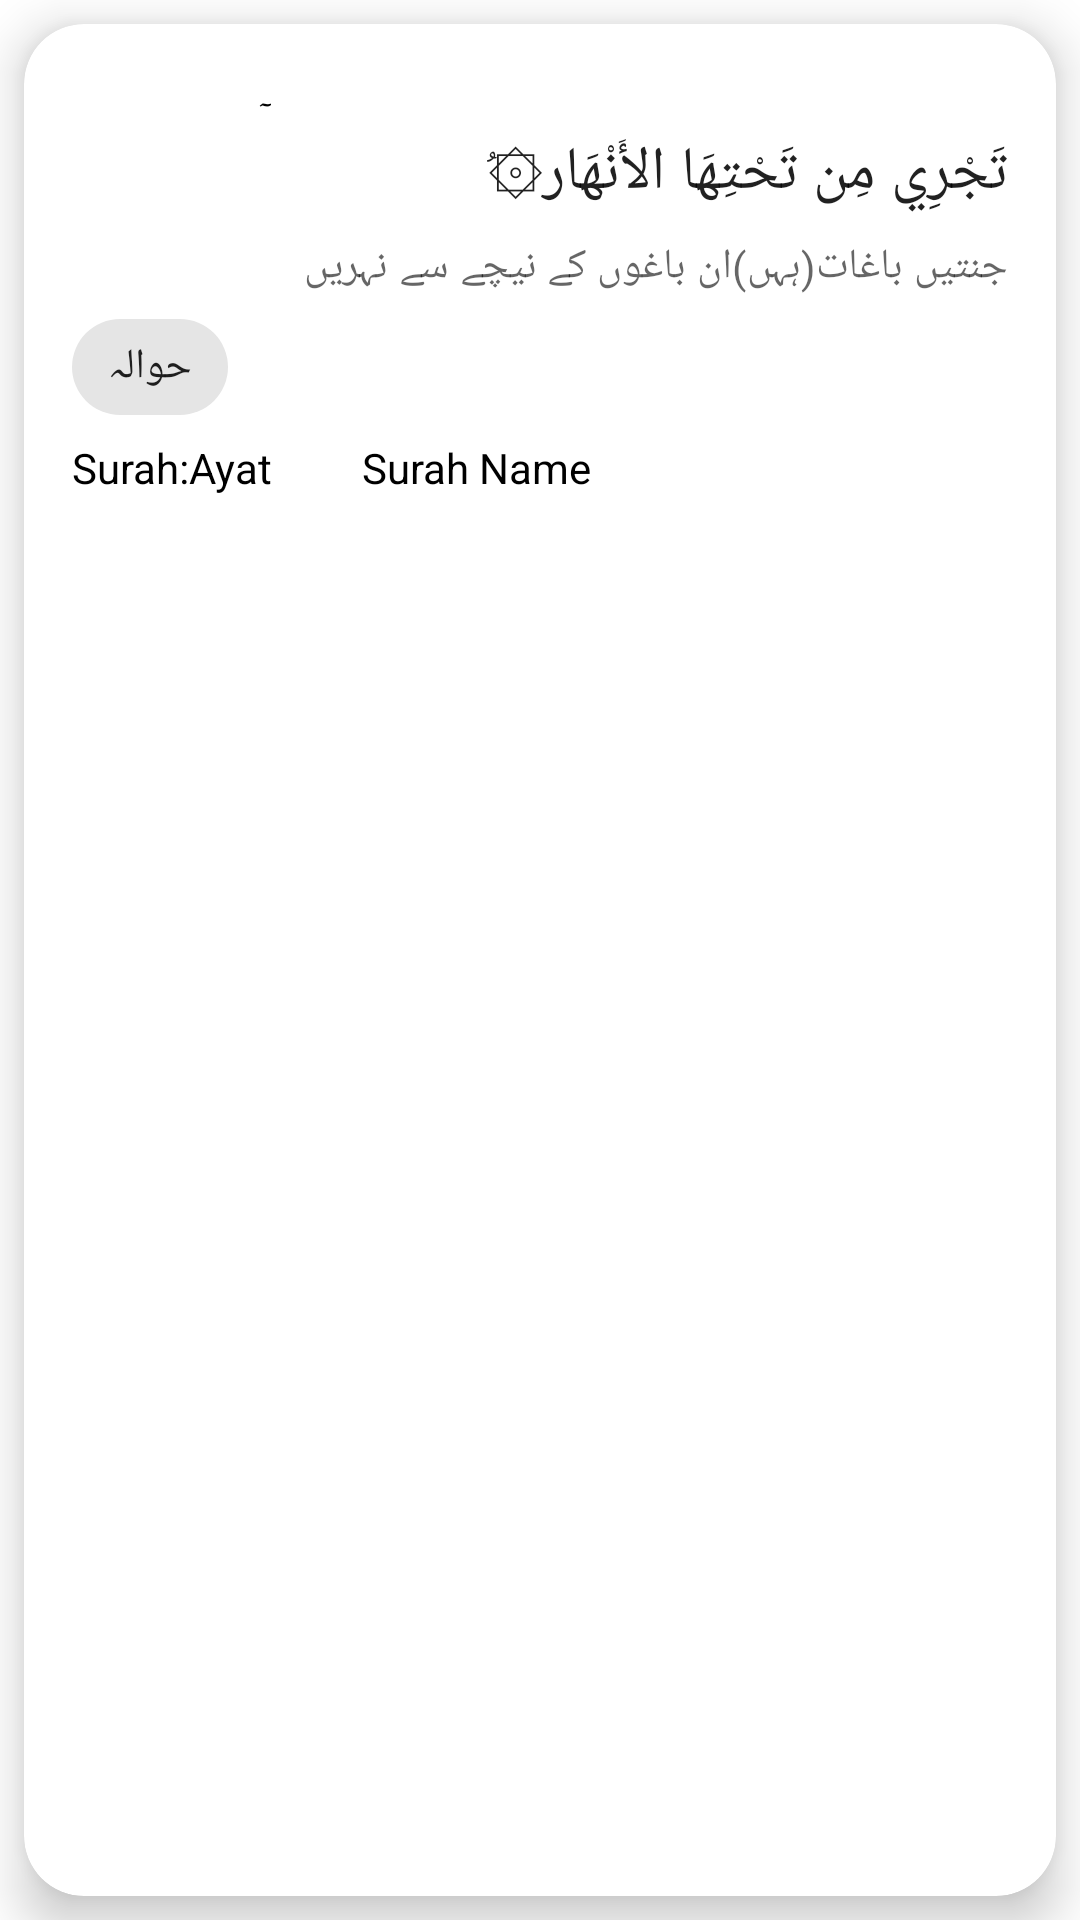

Reconstruct the res/layout file that produces this screen, plus the resources it refers to.
<!-- AndroidManifest.xml: application theme Theme.IslamicApp -->
<!-- res/layout/open_detail.xml -->
<?xml version="1.0" encoding="utf-8"?>
<LinearLayout xmlns:android="http://schemas.android.com/apk/res/android"
    xmlns:app="http://schemas.android.com/apk/res-auto"
    android:orientation="horizontal"
    android:id="@+id/detail_linear"
    android:layout_width="match_parent"
    android:layout_height="match_parent">
    <com.google.android.material.card.MaterialCardView
        android:id="@+id/card"
        android:layout_width="match_parent"
        android:layout_height="match_parent"
        app:cardElevation="10dp"
        android:clickable="true"
        app:cardCornerRadius="20dp"
        android:focusable="true"
        android:layout_margin="8dp">

        <LinearLayout
            android:layout_width="match_parent"
            android:layout_height="match_parent"
            android:orientation="vertical">

            
            <LinearLayout
                android:layout_width="match_parent"
                android:layout_height="match_parent"
                android:orientation="vertical"
                android:padding="16dp">

                
                <LinearLayout
                    android:layout_width="match_parent"
                    android:layout_height="wrap_content"
                    android:orientation="horizontal">

                    <androidx.appcompat.widget.AppCompatImageButton
                        android:id="@+id/share"
                        android:layout_width="wrap_content"
                        android:layout_height="wrap_content"
                        android:src="@drawable/ic_baseline_share_24"
                        android:backgroundTint="@color/white"
                        />

                    <TextView
                        android:id="@+id/verse_no"
                        android:layout_width="wrap_content"
                        android:layout_height="match_parent"
                        android:gravity="right"
                        android:textSize="16dp"
                        android:layout_marginLeft="80dp"
                        android:layout_margin="8dp"
                        android:textColor="@color/black"
                        android:text="آیت:1"/>

                </LinearLayout>
                <TextView
                    android:id="@+id/ayayt"
                    android:layout_width="wrap_content"
                    android:layout_height="wrap_content"
                    android:text="@string/title"
                    android:layout_gravity="right"
                    android:textAppearance="?attr/textAppearanceHeadline6"
                    />
                <TextView
                    android:id="@+id/translation"
                    android:layout_width="wrap_content"
                    android:layout_height="wrap_content"
                    android:layout_marginTop="8dp"
                    android:layout_gravity="right"
                    android:text="@string/secondary_text"
                    android:textAppearance="?attr/textAppearanceBody2"
                    android:textColor="?android:attr/textColorSecondary"
                    />
                <com.google.android.material.chip.Chip
                    android:id="@+id/reference"
                    android:gravity="center_vertical"
                    android:layout_width="wrap_content"
                    android:layout_height="wrap_content"
                    android:layout_gravity="center_vertical"
                    android:text="@string/text"/>

                <LinearLayout
                    android:layout_width="match_parent"
                    android:layout_height="wrap_content"
                    android:orientation="vertical">
                    <LinearLayout
                        android:layout_width="match_parent"
                        android:layout_height="wrap_content">

                        <TextView
                            android:layout_width="wrap_content"
                            android:layout_height="wrap_content"
                            android:textColor="@color/black"
                            android:text="Surah:Ayat"/>

                        <TextView
                            android:layout_width="wrap_content"
                            android:layout_height="wrap_content"
                            android:layout_marginLeft="30dp"
                            android:textColor="@color/black"
                            android:text="Surah Name"/>
                    </LinearLayout>
                    <ListView
                        android:id="@+id/references"
                        android:layout_marginTop="10dp"
                        android:layout_width="match_parent"
                        android:layout_height="wrap_content"/>
                </LinearLayout>

            </LinearLayout>




        </LinearLayout>

    </com.google.android.material.card.MaterialCardView>
</LinearLayout>
<!-- resources referenced by this layout -->
<resources>
  <color name="black">#FF000000</color>
  <color name="white">#FFFFFFFF</color>
  <string name="secondary_text">جنتیں باغات(ہہں)ان باغوں کے نیچے سے نہریں</string>
  <string name="text">حوالہ</string>
  <string name="title">تَجْرِي مِن تَحْتِهَا الأَنْهَار۞ُ</string>
  <style name="Theme.IslamicApp" parent="Theme.MaterialComponents.DayNight.NoActionBar">
          
          <item name="colorPrimary">@color/purple_500</item>
          <item name="colorPrimaryVariant">@color/purple_700</item>
          <item name="colorOnPrimary">@color/white</item>
          
          <item name="colorSecondary">@color/teal_200</item>
          <item name="colorSecondaryVariant">@color/teal_700</item>
          <item name="colorOnSecondary">@color/black</item>
          
          <item name="android:statusBarColor" tools:targetApi="l">?attr/colorPrimaryVariant</item>
          
      </style>
  <color name="purple_500">#FF6200EE</color>
  <color name="purple_700">#FF3700B3</color>
  <color name="teal_200">#FF03DAC5</color>
  <color name="teal_700">#FF018786</color>
</resources>
